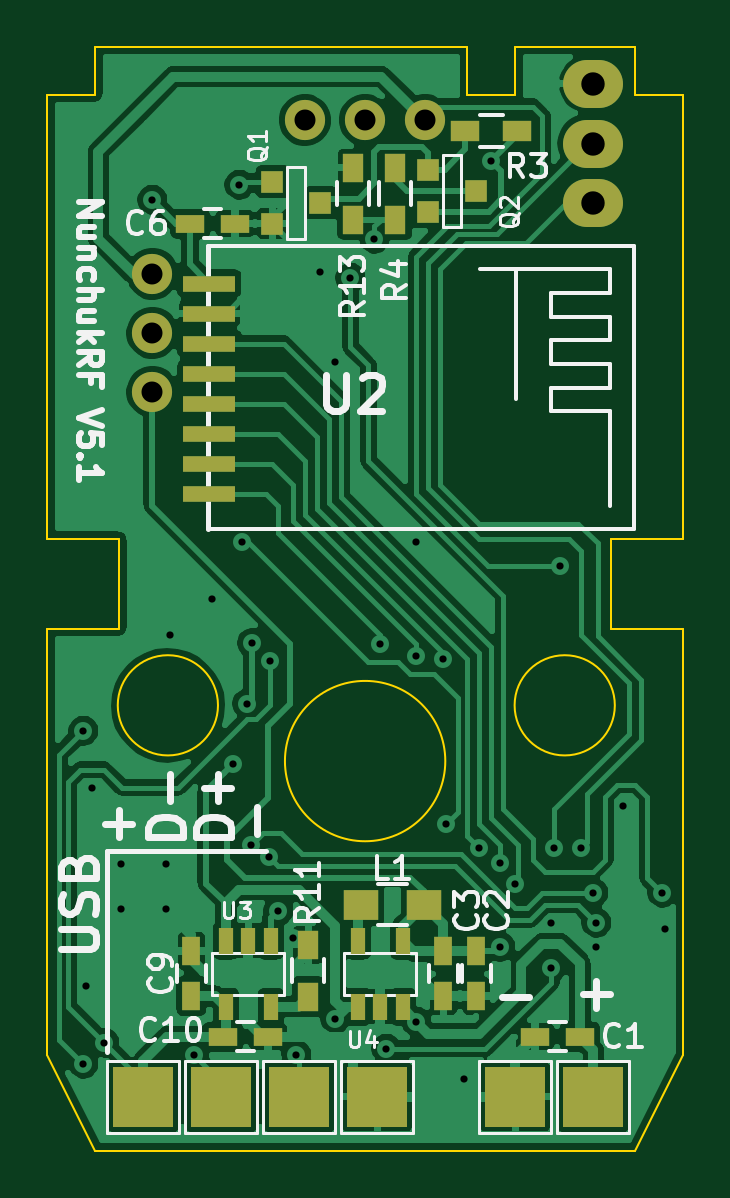
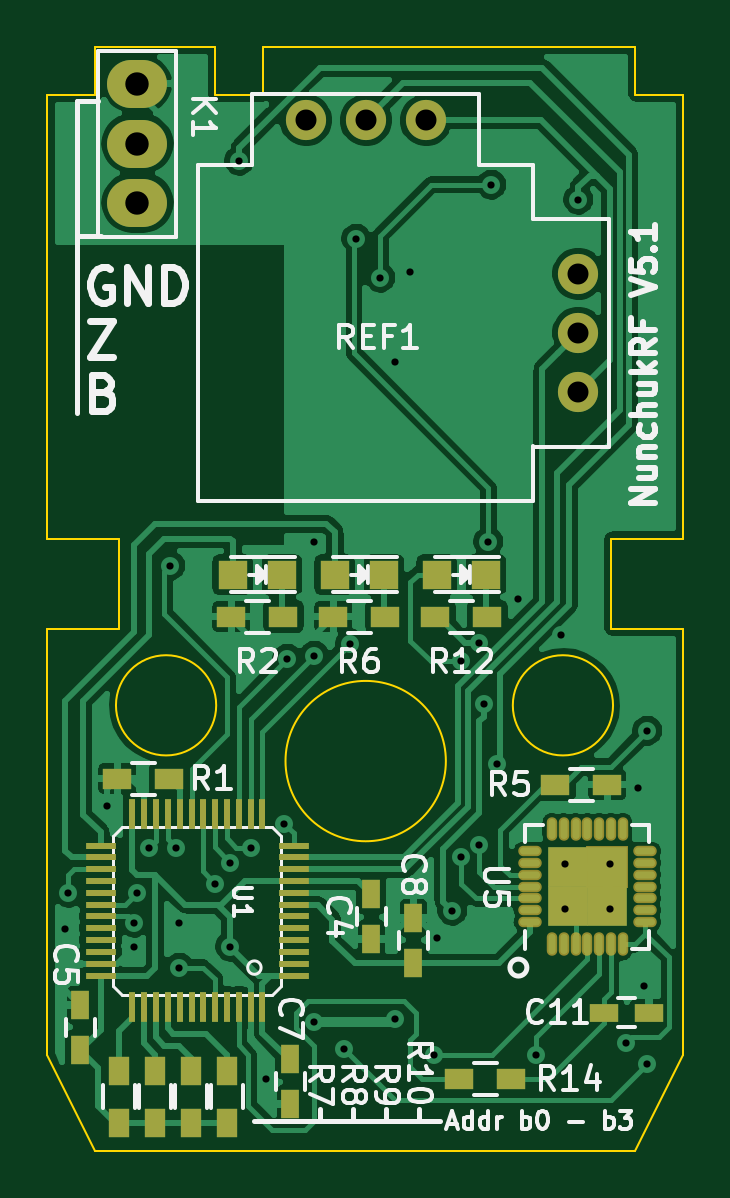
Circuit board: 8 layer files. Board 26.9 x 46.7 mm.
- bottom_copper: NunchukRF_V3-B_Cu.gbl (127103 bytes)
- bottom_mask: NunchukRF_V3-B_Mask.gbs (3909 bytes)
- bottom_silk: NunchukRF_V3-B_SilkS.gbo (29236 bytes)
- outline: NunchukRF_V3-Edge_Cuts.gm1 (1627 bytes)
- top_copper: NunchukRF_V3-F_Cu.gtl (132245 bytes)
- top_mask: NunchukRF_V3-F_Mask.gts (2208 bytes)
- top_silk: NunchukRF_V3-F_SilkS.gto (22598 bytes)
- drill: NunchukRF_V3.drl (915 bytes)

=== bottom_copper: NunchukRF_V3-B_Cu.gbl (127103 bytes, source omitted) ===
=== bottom_mask: NunchukRF_V3-B_Mask.gbs ===
G04 #@! TF.FileFunction,Soldermask,Bot*
%FSLAX46Y46*%
G04 Gerber Fmt 4.6, Leading zero omitted, Abs format (unit mm)*
G04 Created by KiCad (PCBNEW 0.201510030351+6241~30~ubuntu15.10.1-product) date mån 19 okt 2015 20:11:02*
%MOMM*%
G01*
G04 APERTURE LIST*
%ADD10C,0.100000*%
%ADD11R,1.198880X1.198880*%
%ADD12O,2.540000X2.032000*%
%ADD13O,0.442240X0.992240*%
%ADD14O,0.992240X0.442240*%
%ADD15R,1.817240X1.817240*%
%ADD16R,1.675000X1.675000*%
%ADD17R,1.200000X0.900000*%
%ADD18C,1.700000*%
%ADD19R,0.750000X1.200000*%
%ADD20R,1.200000X0.750000*%
%ADD21R,0.900000X1.200000*%
%ADD22R,1.300480X0.254000*%
%ADD23R,0.254000X1.300480*%
G04 APERTURE END LIST*
D10*
D11*
X234983020Y-67056000D03*
X232884980Y-67056000D03*
X230665020Y-67056000D03*
X228566980Y-67056000D03*
X226347020Y-67056000D03*
X224248980Y-67056000D03*
D12*
X239014000Y-46268000D03*
X239014000Y-48808000D03*
X239014000Y-51308000D03*
D13*
X221464000Y-82714000D03*
X220964000Y-82714000D03*
X220464000Y-82714000D03*
X219964000Y-82714000D03*
X219464000Y-82714000D03*
X218964000Y-82714000D03*
X218464000Y-82714000D03*
D14*
X217514000Y-81764000D03*
X217514000Y-81264000D03*
X217514000Y-80764000D03*
X217514000Y-80264000D03*
X217514000Y-79764000D03*
X217514000Y-79264000D03*
X217514000Y-78764000D03*
D13*
X218464000Y-77814000D03*
X218964000Y-77814000D03*
X219464000Y-77814000D03*
X219964000Y-77814000D03*
X220464000Y-77814000D03*
X220964000Y-77814000D03*
X221464000Y-77814000D03*
D14*
X222414000Y-78764000D03*
X222414000Y-79264000D03*
X222414000Y-79764000D03*
X222414000Y-80264000D03*
X222414000Y-80764000D03*
X222414000Y-81264000D03*
X222414000Y-81764000D03*
D15*
X219126500Y-79426500D03*
D16*
X220801500Y-79426500D03*
X219126500Y-81101500D03*
X220801500Y-81101500D03*
D17*
X237660000Y-75692000D03*
X239860000Y-75692000D03*
D18*
X229346760Y-47821640D03*
X231886760Y-47821640D03*
X226806760Y-47821640D03*
X220346760Y-54321640D03*
X220346760Y-56821640D03*
X220346760Y-59321640D03*
D19*
X229108000Y-82484000D03*
X229108000Y-80584000D03*
X241427000Y-85283000D03*
X241427000Y-87183000D03*
X232537000Y-89469000D03*
X232537000Y-87569000D03*
X227330000Y-81600000D03*
X227330000Y-83500000D03*
D20*
X217363000Y-85598000D03*
X219263000Y-85598000D03*
D17*
X232834000Y-68834000D03*
X235034000Y-68834000D03*
X221318000Y-75946000D03*
X219118000Y-75946000D03*
X228516000Y-68834000D03*
X230716000Y-68834000D03*
D21*
X239776000Y-90254000D03*
X239776000Y-88054000D03*
X238252000Y-90254000D03*
X238252000Y-88054000D03*
X236728000Y-90254000D03*
X236728000Y-88054000D03*
X235204000Y-90254000D03*
X235204000Y-88054000D03*
D17*
X224198000Y-68834000D03*
X226398000Y-68834000D03*
D22*
X232374440Y-82529680D03*
X232374440Y-82029300D03*
X232374440Y-81528920D03*
X232374440Y-81031080D03*
X232374440Y-80530700D03*
X232374440Y-84030820D03*
X232374440Y-83530440D03*
X232374440Y-83030060D03*
D23*
X233723180Y-77180440D03*
X234223560Y-77180440D03*
X234723940Y-77180440D03*
X235224320Y-77180440D03*
X235724700Y-77180440D03*
X236225080Y-77180440D03*
X236722920Y-77180440D03*
X237223300Y-77180440D03*
D22*
X240573560Y-78529180D03*
X240573560Y-79029560D03*
X240573560Y-79529940D03*
X240573560Y-80030320D03*
X240573560Y-80530700D03*
X240573560Y-81031080D03*
X240573560Y-81528920D03*
X240573560Y-82029300D03*
D23*
X239224820Y-85379560D03*
X238724440Y-85379560D03*
X238224060Y-85379560D03*
X237723680Y-85379560D03*
X237223300Y-85379560D03*
X236722920Y-85379560D03*
X236225080Y-85379560D03*
X235724700Y-85379560D03*
D22*
X232374440Y-80030320D03*
X232374440Y-79529940D03*
X232374440Y-79029560D03*
X232374440Y-78529180D03*
D23*
X237723680Y-77180440D03*
X238224060Y-77180440D03*
X238724440Y-77180440D03*
X239224820Y-77180440D03*
D22*
X240573560Y-82529680D03*
X240573560Y-83030060D03*
X240573560Y-83530440D03*
X240573560Y-84030820D03*
D23*
X235224320Y-85379560D03*
X234723940Y-85379560D03*
X234223560Y-85379560D03*
X233723180Y-85379560D03*
D17*
X223182000Y-88392000D03*
X225382000Y-88392000D03*
M02*

=== bottom_silk: NunchukRF_V3-B_SilkS.gbo (29236 bytes, source omitted) ===
=== outline: NunchukRF_V3-Edge_Cuts.gm1 ===
G04 #@! TF.FileFunction,Profile,NP*
%FSLAX46Y46*%
G04 Gerber Fmt 4.6, Leading zero omitted, Abs format (unit mm)*
G04 Created by KiCad (PCBNEW 0.201510030351+6241~30~ubuntu15.10.1-product) date mån 19 okt 2015 20:11:02*
%MOMM*%
G01*
G04 APERTURE LIST*
%ADD10C,0.100000*%
G04 APERTURE END LIST*
D10*
X242824000Y-65532000D02*
X239776000Y-65532000D01*
X239921320Y-72590000D02*
G75*
G03X239921320Y-72590000I-2121320J0D01*
G01*
X223121320Y-72590000D02*
G75*
G03X223121320Y-72590000I-2121320J0D01*
G01*
X232744113Y-74950000D02*
G75*
G03X232744113Y-74950000I-3394113J0D01*
G01*
X217932000Y-91440000D02*
X240792000Y-91440000D01*
X242824000Y-87376000D02*
X240792000Y-91440000D01*
X215900000Y-87376000D02*
X217932000Y-91440000D01*
X242824000Y-69342000D02*
X242824000Y-87376000D01*
X215900000Y-69342000D02*
X215900000Y-87376000D01*
X239776000Y-69342000D02*
X242824000Y-69342000D01*
X239776000Y-65532000D02*
X239776000Y-69342000D01*
X218948000Y-69342000D02*
X215900000Y-69342000D01*
X218948000Y-65532000D02*
X218948000Y-69342000D01*
X215900000Y-65532000D02*
X218948000Y-65532000D01*
X217932000Y-44704000D02*
X233680000Y-44704000D01*
X235712000Y-46736000D02*
X235712000Y-44704000D01*
X233680000Y-46736000D02*
X235712000Y-46736000D01*
X233680000Y-44704000D02*
X233680000Y-46736000D01*
X235712000Y-44704000D02*
X240792000Y-44704000D01*
X240792000Y-46736000D02*
X240792000Y-44704000D01*
X217932000Y-46736000D02*
X217932000Y-44704000D01*
X242824000Y-46736000D02*
X240792000Y-46736000D01*
X215900000Y-46736000D02*
X217932000Y-46736000D01*
X242824000Y-46736000D02*
X242824000Y-65532000D01*
X215900000Y-46736000D02*
X215900000Y-65532000D01*
M02*

=== top_copper: NunchukRF_V3-F_Cu.gtl (132245 bytes, source omitted) ===
=== top_mask: NunchukRF_V3-F_Mask.gts ===
G04 #@! TF.FileFunction,Soldermask,Top*
%FSLAX46Y46*%
G04 Gerber Fmt 4.6, Leading zero omitted, Abs format (unit mm)*
G04 Created by KiCad (PCBNEW 0.201510030351+6241~30~ubuntu15.10.1-product) date mån 19 okt 2015 20:11:02*
%MOMM*%
G01*
G04 APERTURE LIST*
%ADD10C,0.100000*%
%ADD11O,2.540000X2.032000*%
%ADD12C,1.700000*%
%ADD13R,1.200000X0.750000*%
%ADD14R,0.750000X1.200000*%
%ADD15R,1.500000X1.300000*%
%ADD16R,0.900000X1.200000*%
%ADD17R,2.200000X0.700000*%
%ADD18R,0.600000X1.100000*%
%ADD19R,2.540000X2.540000*%
%ADD20R,0.914400X0.914400*%
%ADD21R,1.200000X0.900000*%
G04 APERTURE END LIST*
D10*
D11*
X239014000Y-46268000D03*
X239014000Y-48808000D03*
X239014000Y-51308000D03*
D12*
X229346760Y-47821640D03*
X231886760Y-47821640D03*
X226806760Y-47821640D03*
X220346760Y-54321640D03*
X220346760Y-56821640D03*
X220346760Y-59321640D03*
D13*
X238440000Y-86614000D03*
X236540000Y-86614000D03*
D14*
X234061000Y-82997000D03*
X234061000Y-84897000D03*
X232664000Y-84897000D03*
X232664000Y-82997000D03*
D13*
X223835000Y-52197000D03*
X221935000Y-52197000D03*
D14*
X221996000Y-84897000D03*
X221996000Y-82997000D03*
D13*
X225232000Y-86614000D03*
X223332000Y-86614000D03*
D15*
X229155000Y-81026000D03*
X231855000Y-81026000D03*
D16*
X226949000Y-84920000D03*
X226949000Y-82720000D03*
D17*
X222758000Y-54737000D03*
X222758000Y-56007000D03*
X222758000Y-57277000D03*
X222758000Y-58547000D03*
X222758000Y-59817000D03*
X222758000Y-61087000D03*
X222758000Y-62357000D03*
X222758000Y-63627000D03*
D18*
X225359000Y-82547000D03*
X223459000Y-82547000D03*
X225359000Y-85347000D03*
X224409000Y-82547000D03*
X223459000Y-85347000D03*
X229047000Y-85347000D03*
X230947000Y-85347000D03*
X229047000Y-82547000D03*
X229997000Y-85347000D03*
X230947000Y-82547000D03*
D19*
X219964000Y-89154000D03*
X229870000Y-89154000D03*
X223266000Y-89154000D03*
X235712000Y-89154000D03*
X239014000Y-89154000D03*
X226568000Y-89154000D03*
D20*
X225425000Y-52197000D03*
X225425000Y-50419000D03*
X227457000Y-51308000D03*
X232029000Y-51689000D03*
X232029000Y-49911000D03*
X234061000Y-50800000D03*
D21*
X235796000Y-48260000D03*
X233596000Y-48260000D03*
D16*
X230632000Y-49827000D03*
X230632000Y-52027000D03*
X228854000Y-52027000D03*
X228854000Y-49827000D03*
M02*

=== top_silk: NunchukRF_V3-F_SilkS.gto (22598 bytes, source omitted) ===
=== drill: NunchukRF_V3.drl ===
M48
INCH,TZ
T1C0.012
T2C0.035
T3C0.039
%
G90
G05
T1
X8.56Y-2.9
X8.56Y-3.455
X8.565Y-3.325
X8.575Y-2.995
X8.595Y-3.42
X8.6226Y-3.1226
X8.6226Y-3.1974
X8.675Y-2.015
X8.6974Y-3.1226
X8.6974Y-3.1974
X8.7039Y-2.7406
X8.745Y-3.44
X8.775Y-2.68
X8.81Y-2.9552
X8.82Y-1.99
X8.825Y-2.585
X8.833Y-2.8554
X8.84Y-3.09
X8.8409Y-2.7541
X8.87Y-3.11
X8.8709Y-2.7841
X8.885Y-3.2
X8.91Y-3.245
X8.915Y-3.44
X8.955Y-2.135
X8.98Y-2.285
X8.98Y-3.38
X9.005Y-2.145
X9.045Y-2.08
X9.055Y-2.755
X9.065Y-3.43
X9.115Y-2.585
X9.115Y-2.775
X9.115Y-3.385
X9.16Y-2.78
X9.165Y-3.055
X9.195Y-3.48
X9.22Y-3.095
X9.24Y-1.95
X9.255Y-3.12
X9.255Y-3.26
X9.28Y-3.155
X9.34Y-3.22
X9.34Y-3.295
X9.345Y-3.095
X9.355Y-2.625
X9.39Y-3.095
X9.41Y-3.17
X9.415Y-3.22
X9.415Y-3.26
X9.46Y-3.025
X9.525Y-3.17
X9.53Y-3.23
T2
X8.6751Y-2.1386
X8.6751Y-2.2371
X8.6751Y-2.3355
X8.9294Y-1.8827
X9.0294Y-1.8827
X9.1294Y-1.8827
T3
X9.41Y-1.8216
X9.41Y-1.9216
X9.41Y-2.02
T0
M30
